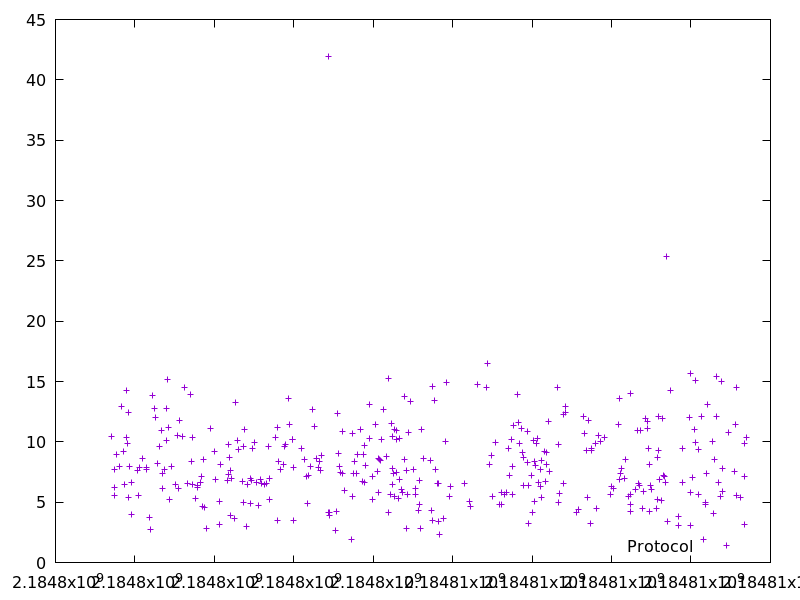

Source data for this figure (header and first rows):
2184797419.3178515, 10.471333
2184797484, 7.741
2184797490, 6.238
2184797498, 5.529
2184797525, 8.979
2184797621, 7.944
2184797652, 12.9
2184797723, 9.231
2184797743, 6.474
2184797779, 10.37
2184797793, 14.29
2184797814, 9.906
2184797826, 12.42
2184797837, 5.397
2184797867, 7.929
2184797902, 3.969
2184797909, 6.613
2184798076, 7.609
2184798095, 5.575
2184798120, 7.873
2184798196, 8.608
2184798280, 7.719
2184798291, 7.894
2184798369, 3.719
2184798395, 2.77
2184798444, 13.88
2184798482, 12.75
2184798513, 12.04
2184798572, 8.18
2184798611, 9.652
2184798660, 10.94
2184798684, 7.385
2184798691, 6.147
2184798742, 7.726
2184798782, 12.74
2184798797, 10.16
2184798816, 15.15
2184798840, 11.19
2184798862, 5.2
2184798920, 7.98
2184799030, 6.443
2184799076, 10.52
2184799086, 6.114
2184799117, 11.74
2184799190, 10.45
2184799243, 14.49
2184799324, 6.547
2184799411, 13.89
2184799429, 8.384
2184799447, 6.458
2184799460, 10.38
2184799534, 5.326
2184799566, 6.232
2184799572, 6.375
2184799654, 6.614
2184799675, 7.097
2184799710, 4.689
2184799733, 8.546
2184799756, 4.57
2184799798, 2.858
2184799912, 11.15
... 309 more rows
